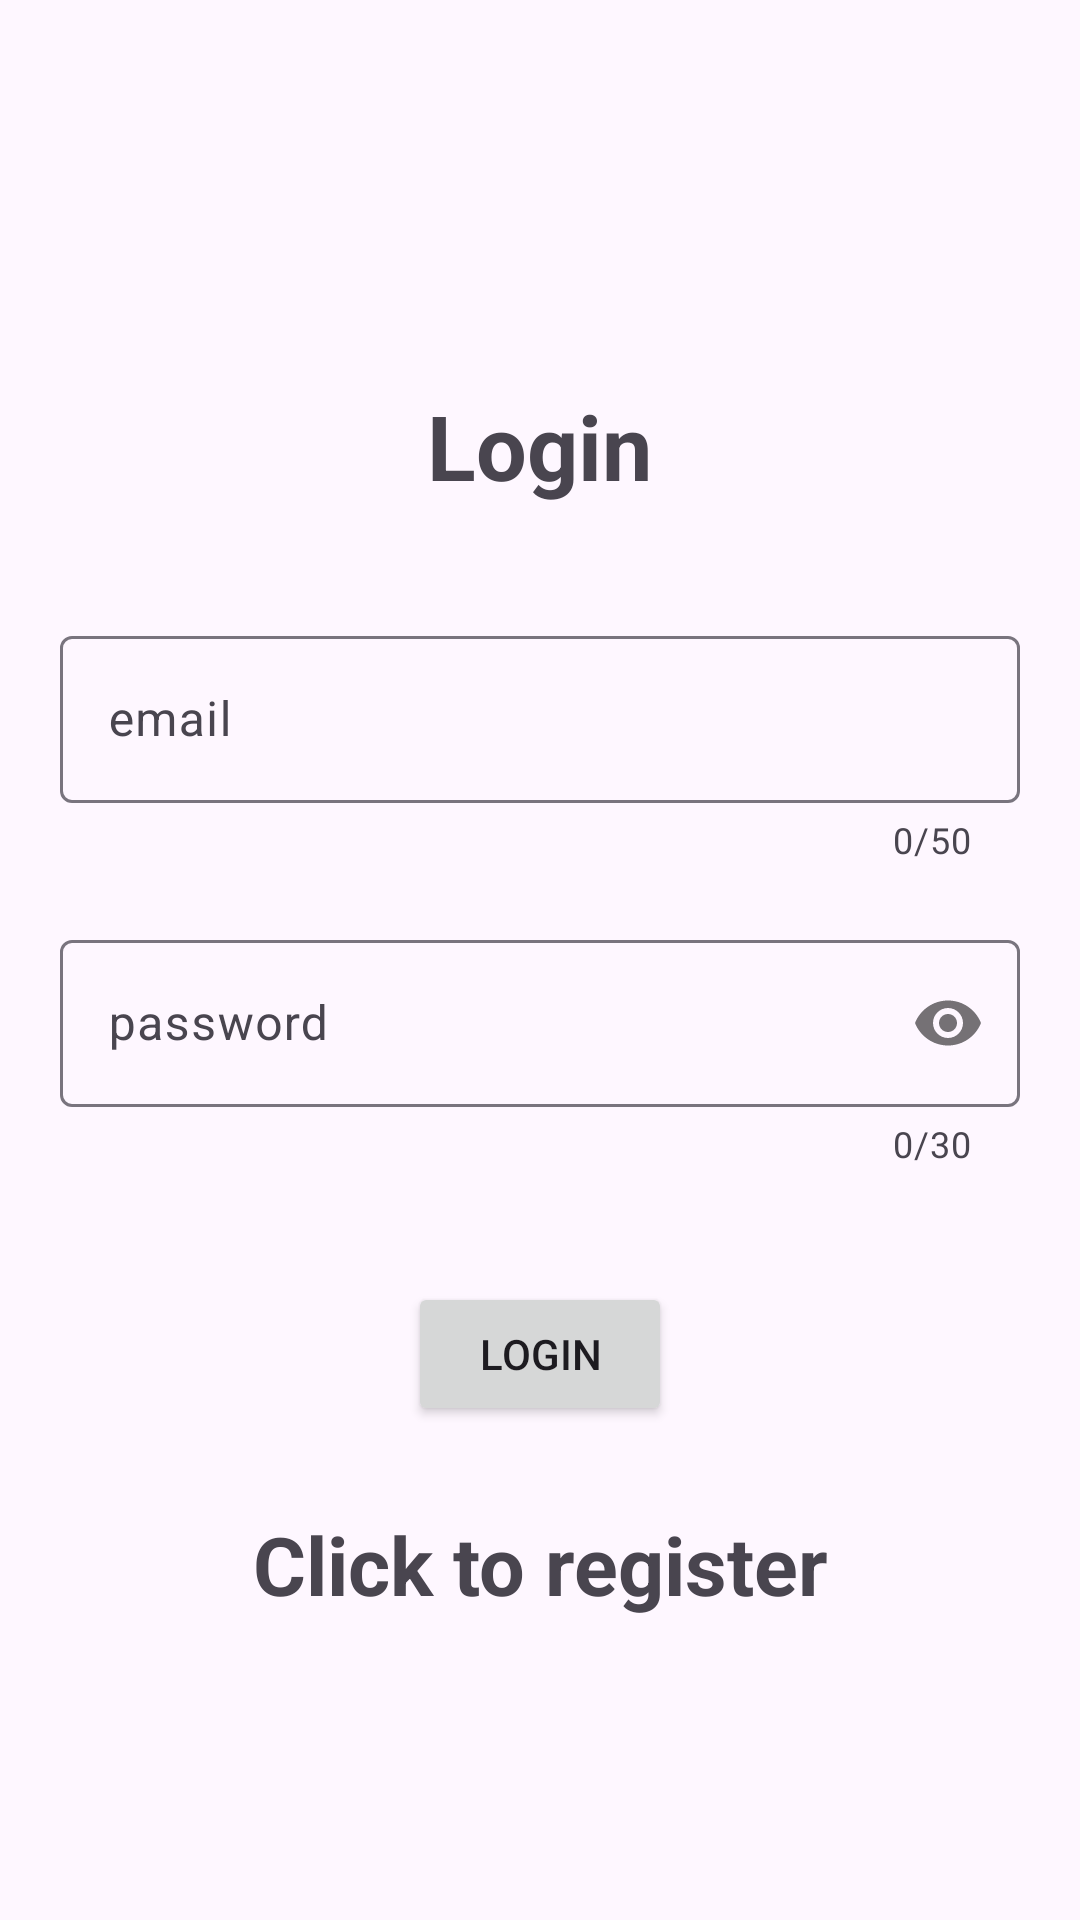

The Android layout XML behind this screen, and the referenced resources:
<!-- AndroidManifest.xml: application theme Base.Theme.Myapp -->
<!-- res/layout/activity_login.xml -->
<?xml version="1.0" encoding="utf-8"?>
<LinearLayout xmlns:android="http://schemas.android.com/apk/res/android"
    xmlns:tools="http://schemas.android.com/tools"
    xmlns:app="http://schemas.android.com/apk/res-auto"
    android:orientation="vertical"
    android:gravity="center"
    android:layout_width="match_parent"
    android:layout_height="match_parent"
    tools:context=".loginActivity"
    android:padding="10dp">


    <TextView
        android:layout_margin="28dp"
        android:text="@string/login"
        android:textSize="30sp"
        android:textStyle="bold"
        android:gravity="center"
        android:layout_width="wrap_content"
        android:layout_height="wrap_content"/>
    <com.google.android.material.textfield.TextInputLayout
        android:layout_width="match_parent"
        android:layout_height="wrap_content"
        android:layout_margin="10dp"
        android:hint="@string/email"
        app:startIconDrawable="@drawable/email_24"
        app:counterEnabled="true"
        app:counterMaxLength="50"
        >
        <com.google.android.material.textfield.TextInputEditText
            android:id="@+id/email"
            android:layout_width="match_parent"
            android:layout_height="wrap_content"/>
    </com.google.android.material.textfield.TextInputLayout>

    <com.google.android.material.textfield.TextInputLayout
        android:layout_width="match_parent"
        android:layout_height="wrap_content"
        android:layout_margin="10dp"
        android:hint="@string/password"
        app:startIconDrawable="@drawable/lock_24"
        app:passwordToggleEnabled="true"
        app:counterEnabled="true"
        app:counterMaxLength="30">
        <com.google.android.material.textfield.TextInputEditText
            android:id="@+id/password"
            android:inputType="textPassword"

            android:layout_width="match_parent"
            android:layout_height="wrap_content"/>
    </com.google.android.material.textfield.TextInputLayout>
    <ProgressBar
        android:id="@+id/progressBar"
        android:visibility="gone"
        android:layout_width="wrap_content"
        android:layout_height="wrap_content"/>
    <Button
        android:layout_margin="28dp"
        android:id="@+id/login_btn"
        android:text="Login"
        android:layout_width="wrap_content"
        android:layout_height="wrap_content"/>
    <TextView
        android:id="@+id/registerNow"
        android:text="@string/click_to_register"
        android:textStyle="bold"
        android:gravity="center"
        android:textSize="27sp"
        android:layout_width="match_parent"
        android:layout_height="wrap_content"/>
</LinearLayout>
<!-- resources referenced by this layout -->
<resources>
  <string name="click_to_register">Click to register</string>
  <string name="email">email</string>
  <string name="login">Login</string>
  <string name="password">password</string>
  <style name="Base.Theme.Myapp" parent="Theme.Material3.DayNight.NoActionBar">
          
          
          <item name="android:windowLightStatusBar">true</item>
          <item name="android:statusBarColor">@color/coral_orange</item>
      </style>
  <color name="coral_orange">#FF7F50</color>
</resources>
